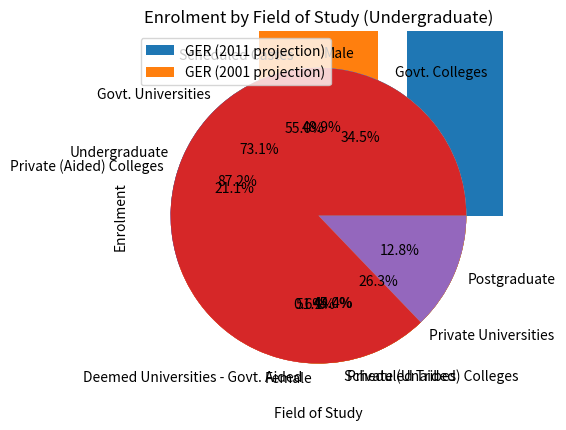

Here is the Python script that generated this plot:
import matplotlib.pyplot as plt

# Gross Enrolment Ratio (GER) in higher education for age group 18-23 years
years = ['2019-20', '2020-21']
ger_2011 = [25.6, 27.3]
ger_2001 = [27.1, 0]
plt.bar(years, ger_2011, label='GER (2011 projection)')
plt.bar(years, ger_2001, label='GER (2001 projection)')
plt.title('Gross Enrolment Ratio (GER) in Higher Education')
plt.xlabel('Year')
plt.ylabel('GER')
plt.legend()
plt.show()

# GER by gender
labels = ['Male', 'Female']
ger_gender = [26.7, 27.9]
plt.pie(ger_gender, labels=labels, autopct='%1.1f%%')
plt.title('GER by Gender')
plt.show()

# GER by Scheduled Caste/Tribe
labels = ['Scheduled Castes', 'Scheduled Tribes']
ger_sc_st = [23.1, 18.9]
plt.pie(ger_sc_st, labels=labels, autopct='%1.1f%%')
plt.title('GER by Scheduled Caste/Tribe')
plt.show()

# Enrolment by type of institution
labels = ['Govt. Universities', 'Deemed Universities - Govt. Aided', 'Private Universities']
enrolment_type = [73.1, 0.6, 26.3]
plt.pie(enrolment_type, labels=labels, autopct='%1.1f%%')
plt.title('Enrolment by Type of Institution')
plt.show()

# Enrolment by type of college
labels = ['Govt. Colleges', 'Private (Aided) Colleges', 'Private (Unaided) Colleges']
enrolment_college = [34.5, 21.1, 44.4]
plt.pie(enrolment_college, labels=labels, autopct='%1.1f%%')
plt.title('Enrolment by Type of College')
plt.show()

# Average enrolment by type of college
labels = ['Govt. Colleges', 'Private (Aided) Colleges', 'Private (Unaided) Colleges']
avg_enrolment_college = [1097, 1057, 465]
plt.bar(labels, avg_enrolment_college)
plt.title('Average Enrolment by Type of College')
plt.xlabel('Type of College')
plt.ylabel('Average Enrolment')
plt.show()

# Enrolment by level of course
labels = ['Undergraduate', 'Postgraduate']
enrolment_level = [78.09, 11.5]
plt.pie(enrolment_level, labels=labels, autopct='%1.1f%%')
plt.title('Enrolment by Level of Course')
plt.show()

# Enrolment by field of study (Undergraduate)
labels = ['Arts', 'Science', 'Commerce', 'Engineering & Technology']
enrolment_field_ug = [33.5, 15.5, 13.9, 11.9]
plt.bar(labels, enrolment_field_ug)
plt.title('Enrolment by Field of Study (Undergraduate)')
plt.xlabel('Field of Study')
plt.ylabel('Enrolment')
plt.show()

# Enrolment by field of study (Postgraduate)
labels = ['Social Science', 'Science']
enrolment_field_pg = [20.56, 14.83]
plt.bar(labels, enrolment_field_pg)
plt.title
